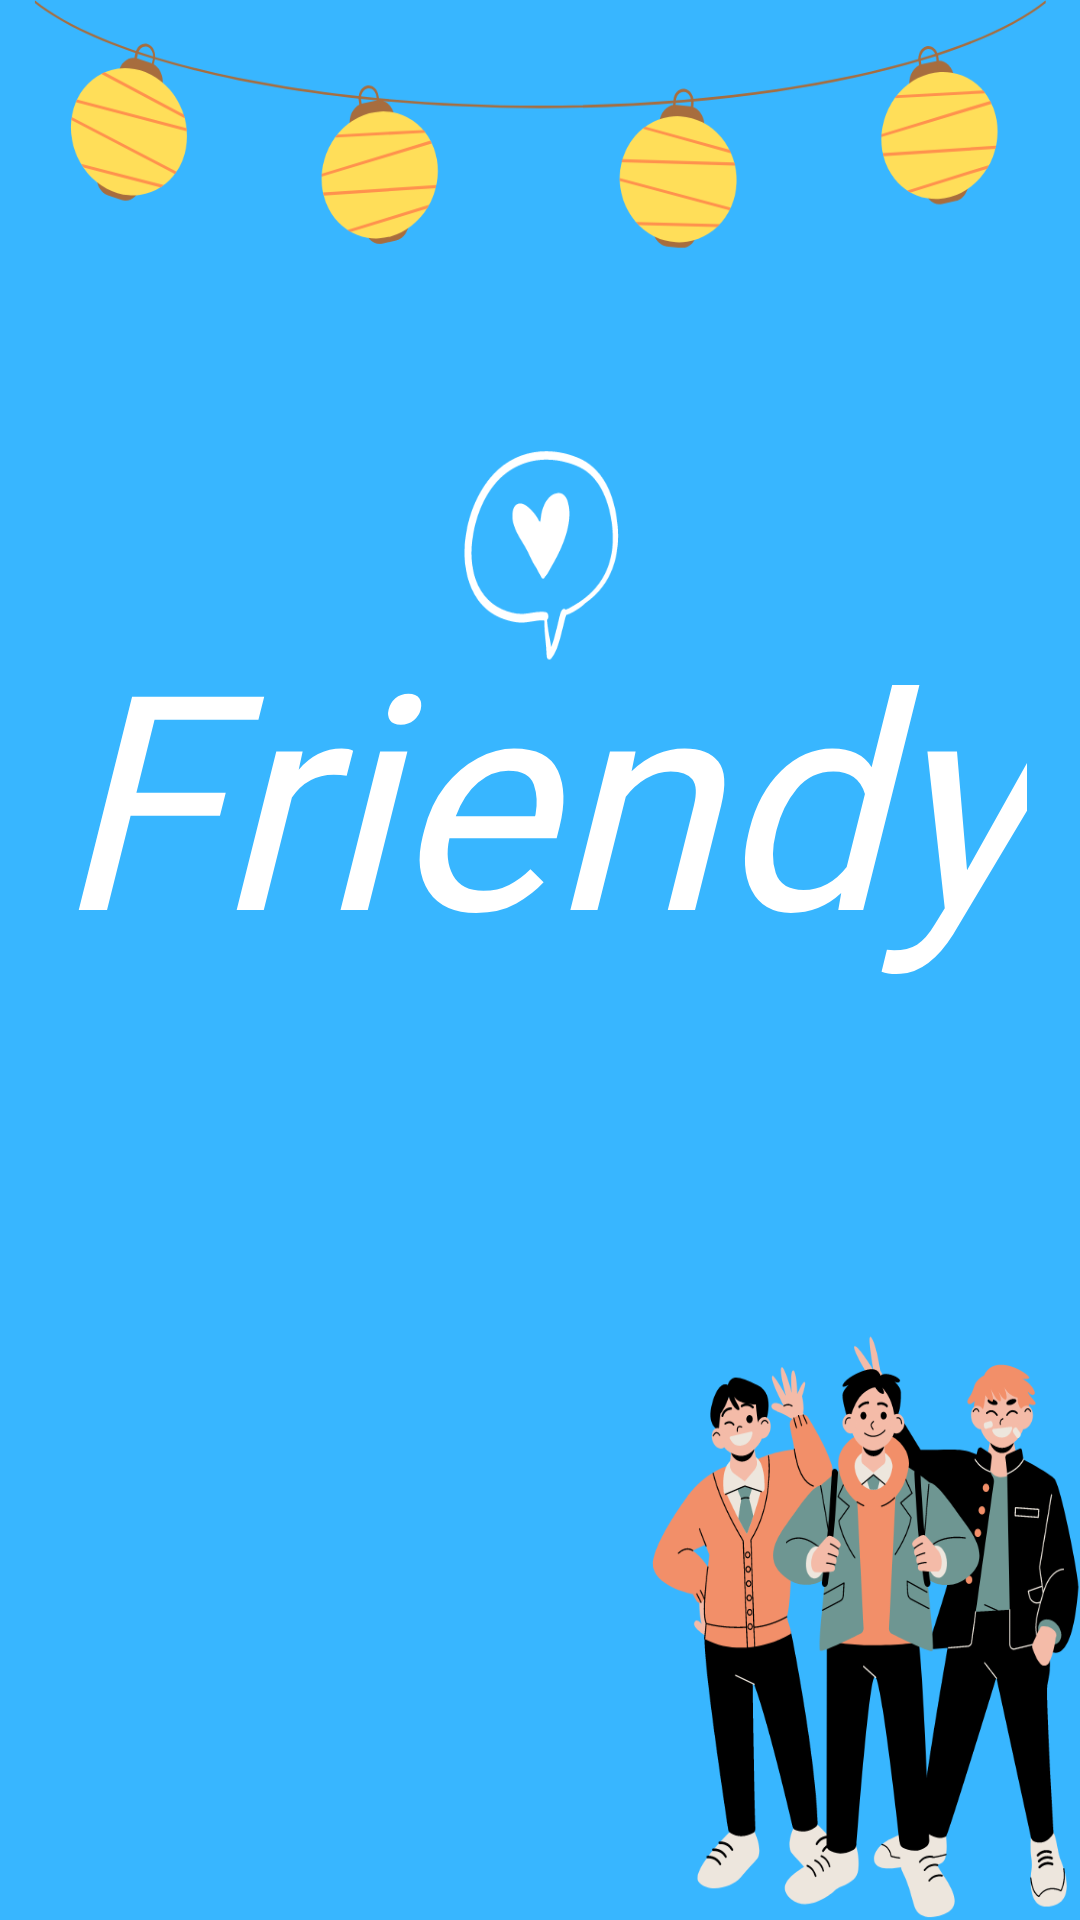

Android layout source for this screen:
<!-- AndroidManifest.xml: application theme Theme.AppCompat.NoActionBar -->
<!-- res/layout/activity_main.xml -->
<?xml version="1.0" encoding="utf-8"?>
<androidx.constraintlayout.widget.ConstraintLayout xmlns:android="http://schemas.android.com/apk/res/android"
    xmlns:app="http://schemas.android.com/apk/res-auto"
    xmlns:tools="http://schemas.android.com/tools"
    android:layout_width="match_parent"
    android:layout_height="match_parent"
    tools:context=".MainActivity"
    android:background="@drawable/splash">

    <TextView
        android:id="@+id/textView"
        android:layout_width="wrap_content"
        android:layout_height="wrap_content"
        android:fontFamily="@font/cookie"
        android:text="Friendy"
        android:textColor="@color/white"
        android:textSize="100dp"
        android:textStyle="italic"
        app:layout_constraintBottom_toBottomOf="parent"
        app:layout_constraintEnd_toEndOf="parent"
        app:layout_constraintStart_toStartOf="parent"
        app:layout_constraintTop_toTopOf="parent"
        app:layout_constraintVertical_bias="0.39" />


</androidx.constraintlayout.widget.ConstraintLayout>
<!-- resources referenced by this layout -->
<resources>
  <!-- drawable splash: png bitmap (drawable-v24, 147066 bytes) -->
  <!-- not gathered from this repository: default colours our renderer supplied (Android Studio template values) -->
  <color name="white">#FFFFFFFF</color>
</resources>
